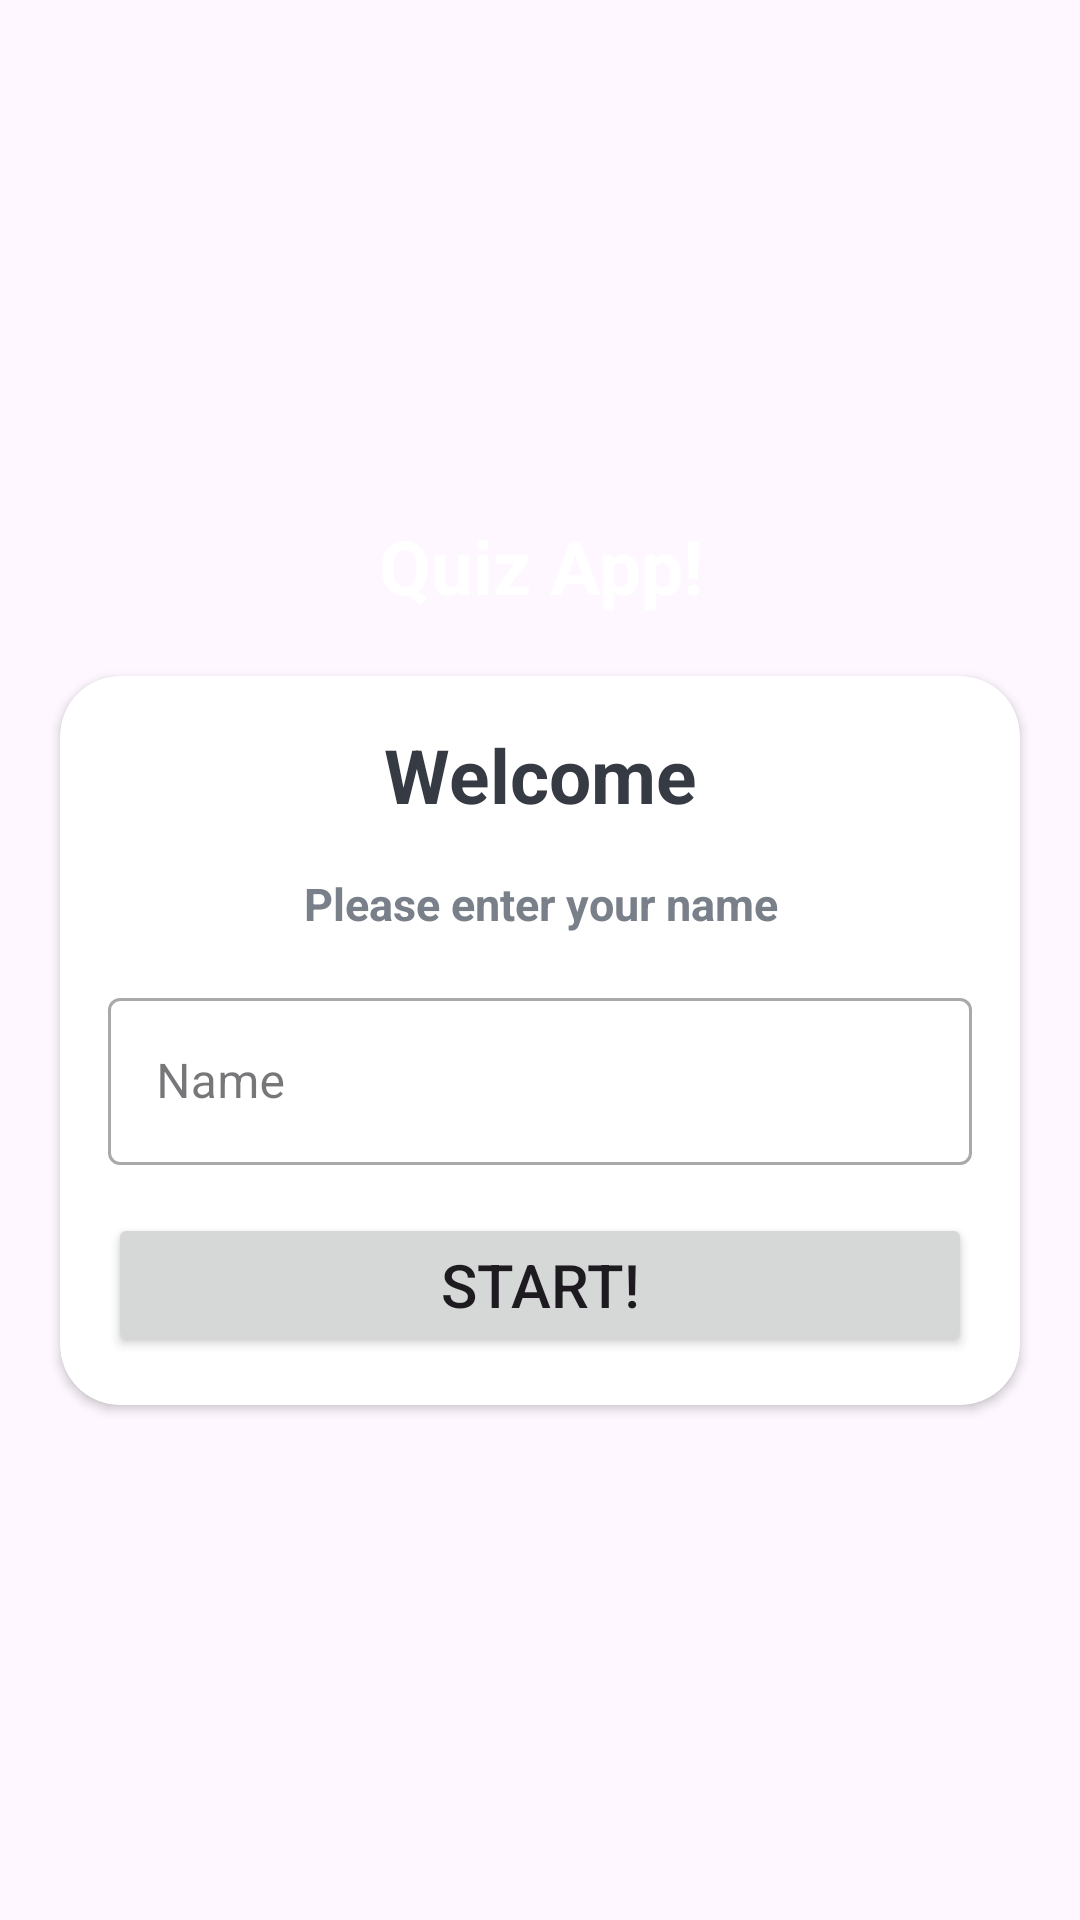

The Android layout XML behind this screen, and the referenced resources:
<!-- AndroidManifest.xml: application theme Theme.BasicQuizzApp -->
<!-- res/layout/activity_main.xml -->
<?xml version="1.0" encoding="utf-8"?>
<LinearLayout xmlns:android="http://schemas.android.com/apk/res/android"
    xmlns:app="http://schemas.android.com/apk/res-auto"
    xmlns:tools="http://schemas.android.com/tools"
    android:id="@+id/main"
    android:layout_width="match_parent"
    android:layout_height="match_parent"
    tools:context=".MainActivity"
    android:background="@drawable/ic_bg"
    android:orientation="vertical"
    android:gravity="center"
    >

    <TextView
        android:layout_width="match_parent"
        android:layout_height="wrap_content"
        android:text="Quiz App!"
        android:textSize="25sp"
        android:textStyle="bold"
        android:layout_gravity="center"
        android:textAlignment="center"
        android:textColor="@color/white"
        android:layout_marginBottom="20dp"
        />


    <androidx.cardview.widget.CardView
        android:layout_width="match_parent"
        android:layout_height="wrap_content"
        android:layout_marginStart="20dp"
        android:layout_marginEnd="20dp"
        android:background="@color/white"
        app:cardCornerRadius="20dp"
        >

        <LinearLayout
            android:layout_width="match_parent"
            android:layout_height="wrap_content"
            android:layout_margin="16dp"
            android:orientation="vertical"
            >

            <TextView
                android:layout_width="match_parent"
                android:layout_height="wrap_content"
                android:layout_gravity="center"
                android:text="Welcome"
                android:textAlignment="center"
                android:textSize="25sp"
                android:textStyle="bold"
                android:textColor="#363A43"
                />

            <TextView
                android:layout_width="match_parent"
                android:layout_height="wrap_content"
                android:layout_gravity="center"
                android:text="Please enter your name"
                android:textAlignment="center"
                android:textSize="15sp"
                android:textStyle="bold"
                android:textColor="#7A8089"
                android:layout_marginTop="16dp"
                android:layout_marginBottom="16dp"
                />

            <com.google.android.material.textfield.TextInputLayout
                style="@style/Widget.MaterialComponents.TextInputLayout.OutlinedBox"
                android:layout_width="match_parent"
                android:layout_height="wrap_content"
                >

                <androidx.appcompat.widget.AppCompatEditText
                    android:id="@+id/et_name"
                    android:layout_width="match_parent"
                    android:layout_height="wrap_content"
                    android:hint="Name"
                    android:inputType="textCapWords"
                    android:textColor="#363A43"
                    android:textColorHint="#7A8089" />
            </com.google.android.material.textfield.TextInputLayout>

            <Button
                android:id="@+id/btnStart"
                android:layout_width="match_parent"
                android:layout_height="wrap_content"
                android:text="Start!"
                android:layout_marginTop="16dp"
                android:textSize="20sp"
                />

        </LinearLayout>
    </androidx.cardview.widget.CardView>


</LinearLayout>
<!-- resources referenced by this layout -->
<resources>
  <style name="Theme.BasicQuizzApp" parent="Base.Theme.BasicQuizzApp" />
  <style name="Base.Theme.BasicQuizzApp" parent="Theme.Material3.DayNight.NoActionBar">
          
          
      </style>
  <!-- not gathered from this repository: default colours our renderer supplied (Android Studio template values) -->
  <color name="white">#FFFFFFFF</color>
</resources>
